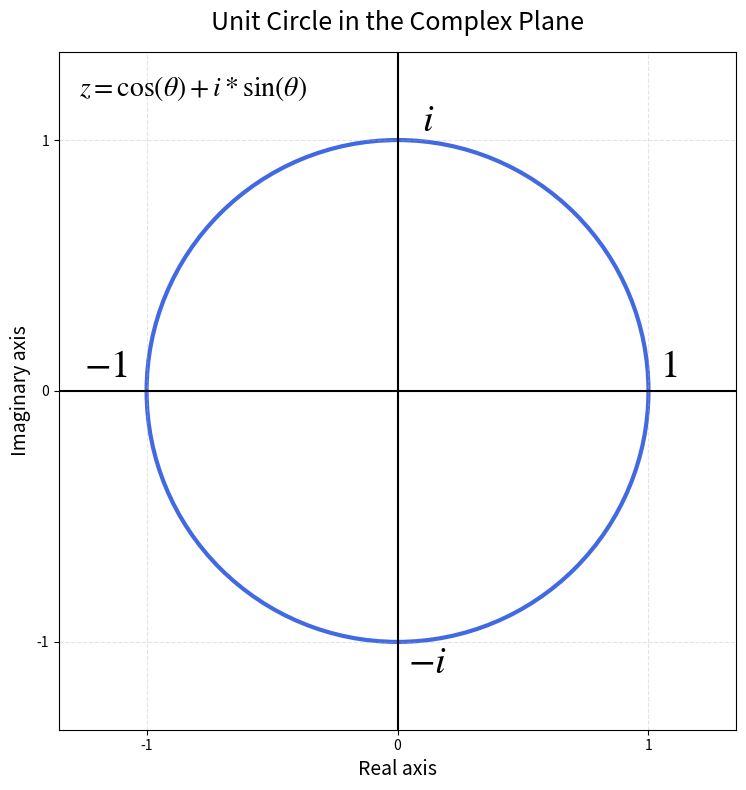

This figure's Python source:
import matplotlib.pyplot as plt


figure, axis = plt.subplots(figsize=(8, 8))

circle = plt.Circle((0, 0), 1, fill=False, color="royalblue", linewidth=3)
axis.add_patch(circle)

axis.axhline(0, color="black", linewidth=1.5)
axis.axvline(0, color="black", linewidth=1.5)
axis.set_xlim(-1.35, 1.35)
axis.set_ylim(-1.35, 1.35)
axis.set_aspect("equal")

axis.set_xlabel("Real axis", fontsize=14)
axis.set_ylabel("Imaginary axis", fontsize=14)
axis.set_title("Unit Circle in the Complex Plane", fontsize=18, pad=16)

axis.text(1.08, 0.1, r"$1$", fontsize=28, fontweight="bold", math_fontfamily="stix", ha="center", va="center")
axis.text(0.12, 1.08, r"$i$", fontsize=28, fontweight="bold", math_fontfamily="stix", ha="center", va="center")
axis.text(-1.16, 0.1, r"$-1$", fontsize=28, fontweight="bold", math_fontfamily="stix", ha="center", va="center")
axis.text(0.12, -1.08, r"$-i$", fontsize=28, fontweight="bold", math_fontfamily="stix", ha="center", va="center")

axis.text(
	0.03,
	0.97,
	r"$z = \cos(\theta) + i*\sin(\theta)$",
	transform=axis.transAxes,
	fontsize=20,
	math_fontfamily="stix",
	ha="left",
	va="top",
)

axis.set_xticks([-1, 0, 1])
axis.set_yticks([-1, 0, 1])
axis.grid(True, linestyle="--", alpha=0.35)

plt.tight_layout()
plt.show()
